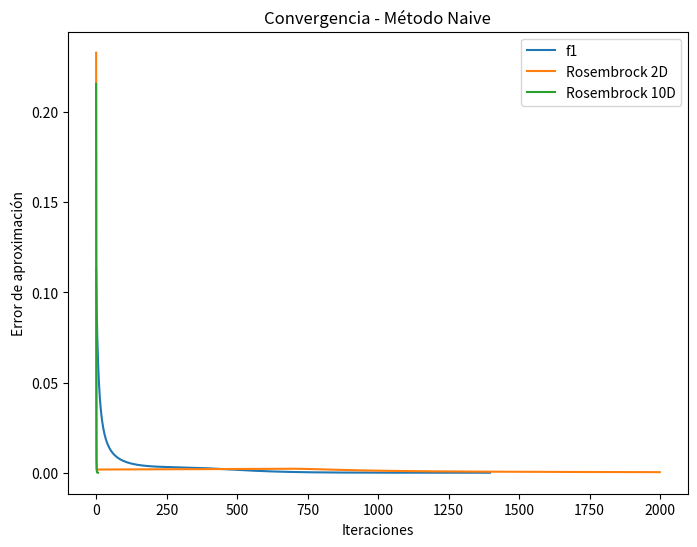
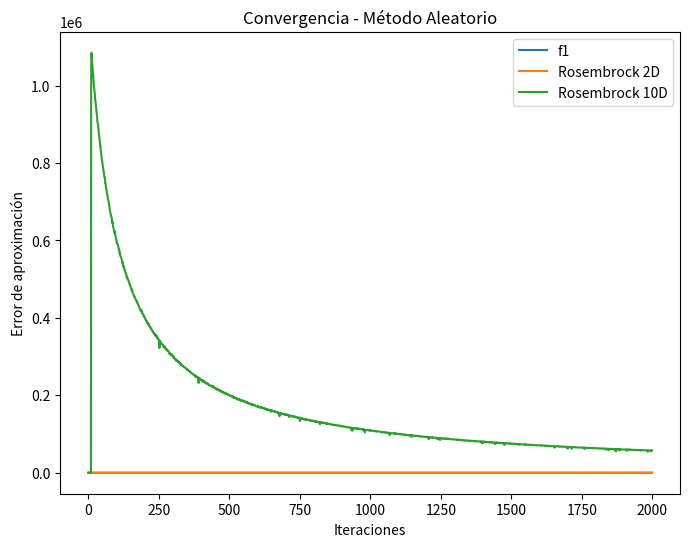
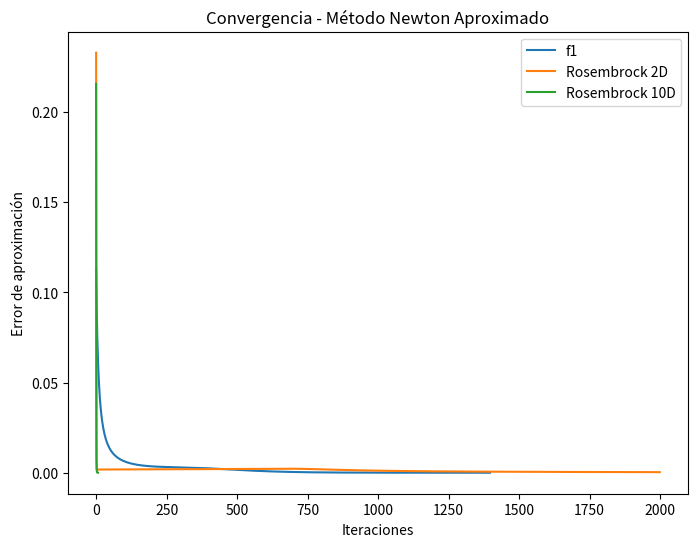
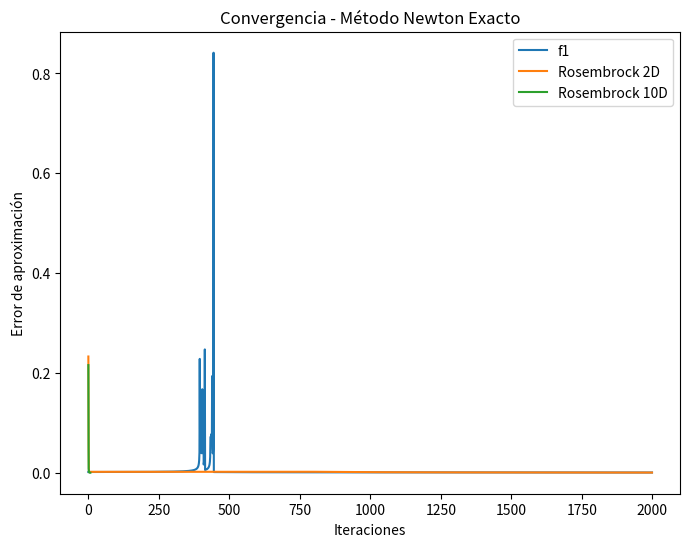
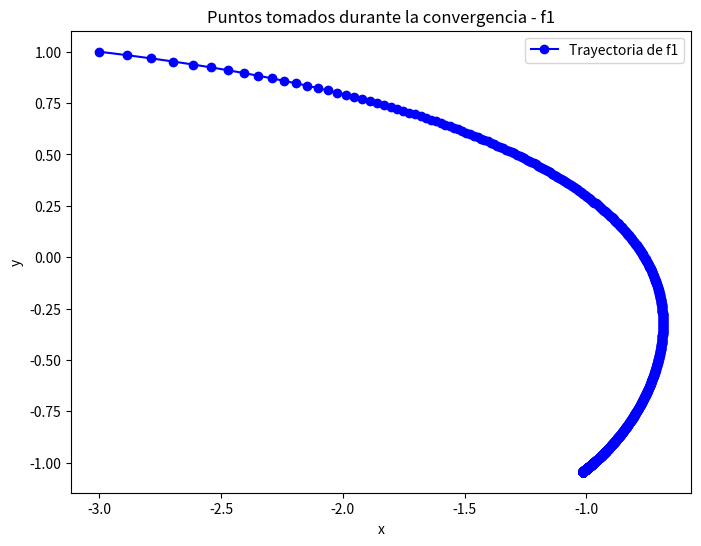
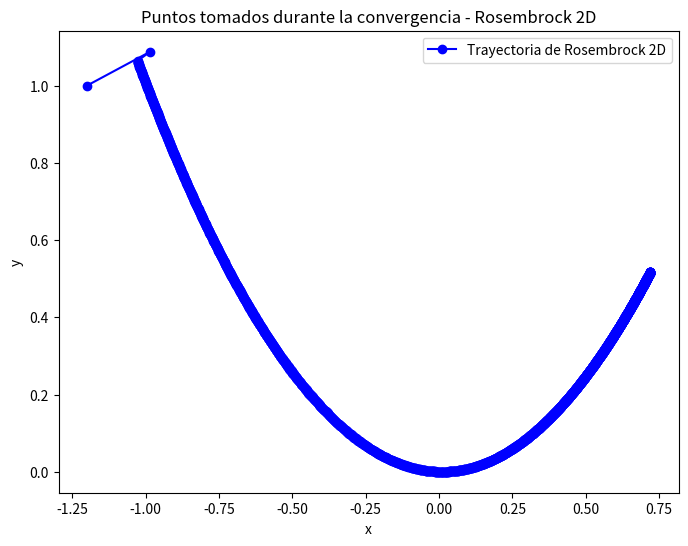

The script that saved these images, in order:
import numpy as np
import matplotlib.pyplot as plt
import pandas as pd

# Función base de descenso gradiente
def gradiente(f, df, x0, metodo='naive', alpha=0.01, max_iter=2000, tol=1e-6, ddf=None, funcion_nombre=''):
    xk = x0
    xk_hist = [xk]
    fk_hist = [f(xk)]
    error_hist = []
    norm_grad_hist = []
    convergencia = False
    
    for k in range(max_iter):
        grad = df(xk)
        norm_grad = np.linalg.norm(grad)
        norm_grad_hist.append(norm_grad)
        xk = np.clip(xk, -1e2, 1e2)
        
        if metodo == 'naive':
            xk_new = xk - alpha * grad
        elif metodo == 'aleatorio':
            random_dir = np.random.randn(*xk.shape)
            random_dir = random_dir / np.linalg.norm(random_dir)
            alpha_decay = alpha / (1 + 0.01 * k)
            xk_new = xk - alpha_decay * random_dir * np.linalg.norm(grad)
        elif metodo == 'newton_aprox':
            hess_aprox = np.identity(len(xk))
            xk_new = xk - alpha * np.linalg.inv(hess_aprox) @ grad
        elif metodo == 'newton_exact' and ddf is not None:
            hess = ddf(xk)
            xk_new = xk - alpha * np.linalg.inv(hess) @ grad
        elif metodo == 'newton_exact' and ddf is None:
            raise ValueError("Hessiano no proporcionado para el método Newton exacto")
        else:
            raise ValueError("Método desconocido o Hessiano no proporcionado")
        
        xk_hist.append(xk_new)
        fk_hist.append(f(xk_new))
        
        error = np.linalg.norm(xk_new - xk)
        error_hist.append(error)
        
        if error < tol:
            convergencia = True
            print(f"Convergencia alcanzada con el método {metodo} para la función {funcion_nombre} en {k+1} iteraciones")
            break
        
        xk = xk_new
    
    return {
        "xk_hist": xk_hist,
        "fk_hist": fk_hist,
        "error_hist": error_hist,
        "norm_grad_hist": norm_grad_hist,
        "iteraciones": k+1,
        "convergencia": convergencia,
        "solucion": xk_hist[-1]
    }

# Función f(x, y) = x^4 + y^4 - 4xy + (1/2)y + 1
def f1(x):
    return x[0]**4 + x[1]**4 - 4*x[0]*x[1] + 0.5*x[1] + 1

def df1(x):
    dfdx = 4*x[0]**3 - 4*x[1]
    dfdy = 4*x[1]**3 - 4*x[0] + 0.5
    return np.array([dfdx, dfdy])

def ddf1(x):
    h11 = 12*x[0]**2
    h12 = -4
    h21 = -4
    h22 = 12*x[1]**2
    return np.array([[h11, h12], [h21, h22]])

# Función de Rosembrock en 2D
def f2(x):
    return 100 * (x[1] - x[0]**2)**2 + (1 - x[0])**2

def df2(x):
    dfdx1 = -400*x[0]*(x[1] - x[0]**2) - 2*(1 - x[0])
    dfdx2 = 200*(x[1] - x[0]**2)
    return np.array([dfdx1, dfdx2])

# Función de Rosembrock en 10D
def f10(x):
    suma = 0
    for i in range(9):
        x = np.clip(x, -1e2, 1e2)
        suma += 100*(x[i+1] - x[i]**2)**2 + (1 - x[i])**2
    return suma

def df10(x):
    grad = np.zeros(10)
    for i in range(9):
        x = np.clip(x, -1e2, 1e2)
        grad[i] = -400*x[i]*(x[i+1] - x[i]**2) - 2*(1 - x[i])
        grad[i+1] = 200*(x[i+1] - x[i]**2)
    return grad

# Función para mostrar las primeras y últimas 3 iteraciones y guardar en txt
def guardar_tablas(resultados, metodo, archivo_txt):
    xk_hist = resultados["xk_hist"]
    fk_hist = resultados["fk_hist"]
    error_hist = resultados["error_hist"]
    norm_grad_hist = resultados["norm_grad_hist"]
    
    iteraciones = len(xk_hist)
    
    primeras_ultimas = pd.DataFrame({
        "Iteración": list(range(1, 4)) + list(range(iteraciones-2, iteraciones+1)),
        "xk": xk_hist[:3] + xk_hist[-3:],
        "f(xk)": fk_hist[:3] + fk_hist[-3:],
        "Error": error_hist[:3] + error_hist[-3:],
        "Norma del gradiente": norm_grad_hist[:3] + norm_grad_hist[-3:]
    })
    
    # Guardar tabla en el archivo txt
    with open(archivo_txt, "a") as file:
        file.write(f"\nTabla de aproximaciones para el método {metodo}:\n")
        file.write(primeras_ultimas.to_string())
        file.write("\n\n")

# Función para graficar las convergencias y guardarlas
def plot_convergencias_metodo(resultados_f1, resultados_2d, resultados_10d, metodo, archivo_img):
    plt.figure(figsize=(8, 6))
    
    plt.plot(resultados_f1["error_hist"], label='f1')
    plt.plot(resultados_2d["error_hist"], label='Rosembrock 2D')
    plt.plot(resultados_10d["error_hist"], label='Rosembrock 10D')
    
    plt.title(f"Convergencia - Método {metodo}")
    plt.xlabel("Iteraciones")
    plt.ylabel("Error de aproximación")
    plt.legend()
    
    # Guardar gráfico en un archivo de imagen
    plt.savefig(archivo_img)
    plt.close()

# Función para graficar los puntos durante la convergencia
def plot_puntos_convergencia(resultados, funcion_nombre, archivo_img):
    xk_hist = np.array(resultados["xk_hist"])
    
    # Solo graficar si es un problema en 2 dimensiones
    if xk_hist.shape[1] == 2:
        plt.figure(figsize=(8, 6))
        
        # Graficar los puntos tomados por el método
        plt.plot(xk_hist[:, 0], xk_hist[:, 1], marker='o', color='b', label=f"Trayectoria de {funcion_nombre}")
        
        plt.title(f"Puntos tomados durante la convergencia - {funcion_nombre}")
        plt.xlabel("x")
        plt.ylabel("y")
        plt.legend()
        
        # Guardar gráfico en un archivo de imagen
        plt.savefig(archivo_img)
        plt.close()

# Parámetros iniciales
x0_f1 = np.array([-3.0, 1.0])  # Punto inicial para f1
x0_2d = np.array([-1.2, 1.0])  # Punto inicial para funciones 2D
x0_10d = np.array([-1.2] + [1.0] * 9)  # Punto inicial para función 10D

# Funciones objetivo (f1, Rosembrock 2D, Rosembrock 10D)
# Parámetros iniciales
x0_f1 = np.array([-3.0, 1.0])  # Punto inicial para f1
x0_2d = np.array([-1.2, 1.0])  # Punto inicial para funciones 2D
x0_10d = np.array([-1.2] + [1.0] * 9)  # Punto inicial para función 10D

# Archivo donde se guardarán las tablas
archivo_txt = "tablas_resultados.txt"

# Pruebas para f1, Rosembrock 2D y 10D
# Descenso gradiente naive
resultado_naive_f1 = gradiente(f1, df1, x0_f1, metodo='naive', alpha=0.001, funcion_nombre="f1")
resultado_naive_2d = gradiente(f2, df2, x0_2d, metodo='naive', alpha=0.001, funcion_nombre="Rosembrock 2D")
resultado_naive_10d = gradiente(f10, df10, x0_10d, metodo='naive', alpha=0.001, funcion_nombre="Rosembrock 10D")

# Descenso con dirección aleatoria
resultado_aleatorio_f1 = gradiente(f1, df1, x0_f1, metodo='aleatorio', alpha=0.001, funcion_nombre="f1")
resultado_aleatorio_2d = gradiente(f2, df2, x0_2d, metodo='aleatorio', alpha=0.001, funcion_nombre="Rosembrock 2D")
resultado_aleatorio_10d = gradiente(f10, df10, x0_10d, metodo='aleatorio', alpha=0.001, funcion_nombre="Rosembrock 10D")

# Descenso de Newton aproximado
resultado_newton_aprox_f1 = gradiente(f1, df1, x0_f1, metodo='newton_aprox', alpha=0.001, funcion_nombre="f1")
resultado_newton_aprox_2d = gradiente(f2, df2, x0_2d, metodo='newton_aprox', alpha=0.001, funcion_nombre="Rosembrock 2D")
resultado_newton_aprox_10d = gradiente(f10, df10, x0_10d, metodo='newton_aprox', alpha=0.001, funcion_nombre="Rosembrock 10D")

# Descenso de Newton exacto
resultado_newton_exacto_f1 = gradiente(f1, df1, x0_f1, metodo='newton_exact', alpha=0.001, ddf=ddf1, funcion_nombre="f1")
# No se usa Newton exacto para Rosembrock 2D y 10D

# Guardar las tablas en un archivo txt
guardar_tablas(resultado_naive_f1, "Naive f1", archivo_txt)
guardar_tablas(resultado_naive_2d, "Naive Rosembrock 2D", archivo_txt)
guardar_tablas(resultado_naive_10d, "Naive Rosembrock 10D", archivo_txt)

guardar_tablas(resultado_aleatorio_f1, "Aleatorio f1", archivo_txt)
guardar_tablas(resultado_aleatorio_2d, "Aleatorio Rosembrock 2D", archivo_txt)
guardar_tablas(resultado_aleatorio_10d, "Aleatorio Rosembrock 10D", archivo_txt)

guardar_tablas(resultado_newton_aprox_f1, "Newton Aproximado f1", archivo_txt)
guardar_tablas(resultado_newton_aprox_2d, "Newton Aproximado Rosembrock 2D", archivo_txt)
guardar_tablas(resultado_newton_aprox_10d, "Newton Aproximado Rosembrock 10D", archivo_txt)

guardar_tablas(resultado_newton_exacto_f1, "Newton Exacto f1", archivo_txt)

# Guardar las gráficas de convergencia
plot_convergencias_metodo(resultado_naive_f1, resultado_naive_2d, resultado_naive_10d, "Naive", "convergencia_naive.png")
plot_convergencias_metodo(resultado_aleatorio_f1, resultado_aleatorio_2d, resultado_aleatorio_10d, "Aleatorio", "convergencia_aleatorio.png")
plot_convergencias_metodo(resultado_newton_aprox_f1, resultado_newton_aprox_2d, resultado_newton_aprox_10d, "Newton Aproximado", "convergencia_newton_aprox.png")
plot_convergencias_metodo(resultado_newton_exacto_f1, resultado_naive_2d, resultado_naive_10d, "Newton Exacto", "convergencia_newton_exacto.png")

plot_puntos_convergencia(resultado_naive_f1, "f1", "trayectoria_f1.png")
plot_puntos_convergencia(resultado_naive_2d, "Rosembrock 2D", "trayectoria_rosem2d.png")
